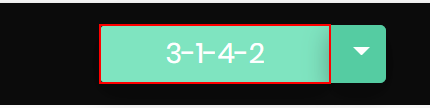
Workflow: UnitTest_Futbin11_SelectFormation

Step 1: get-text from the button '*{0}*' in window 'FIFA 22 Squad Builder*' (msedge.exe)
